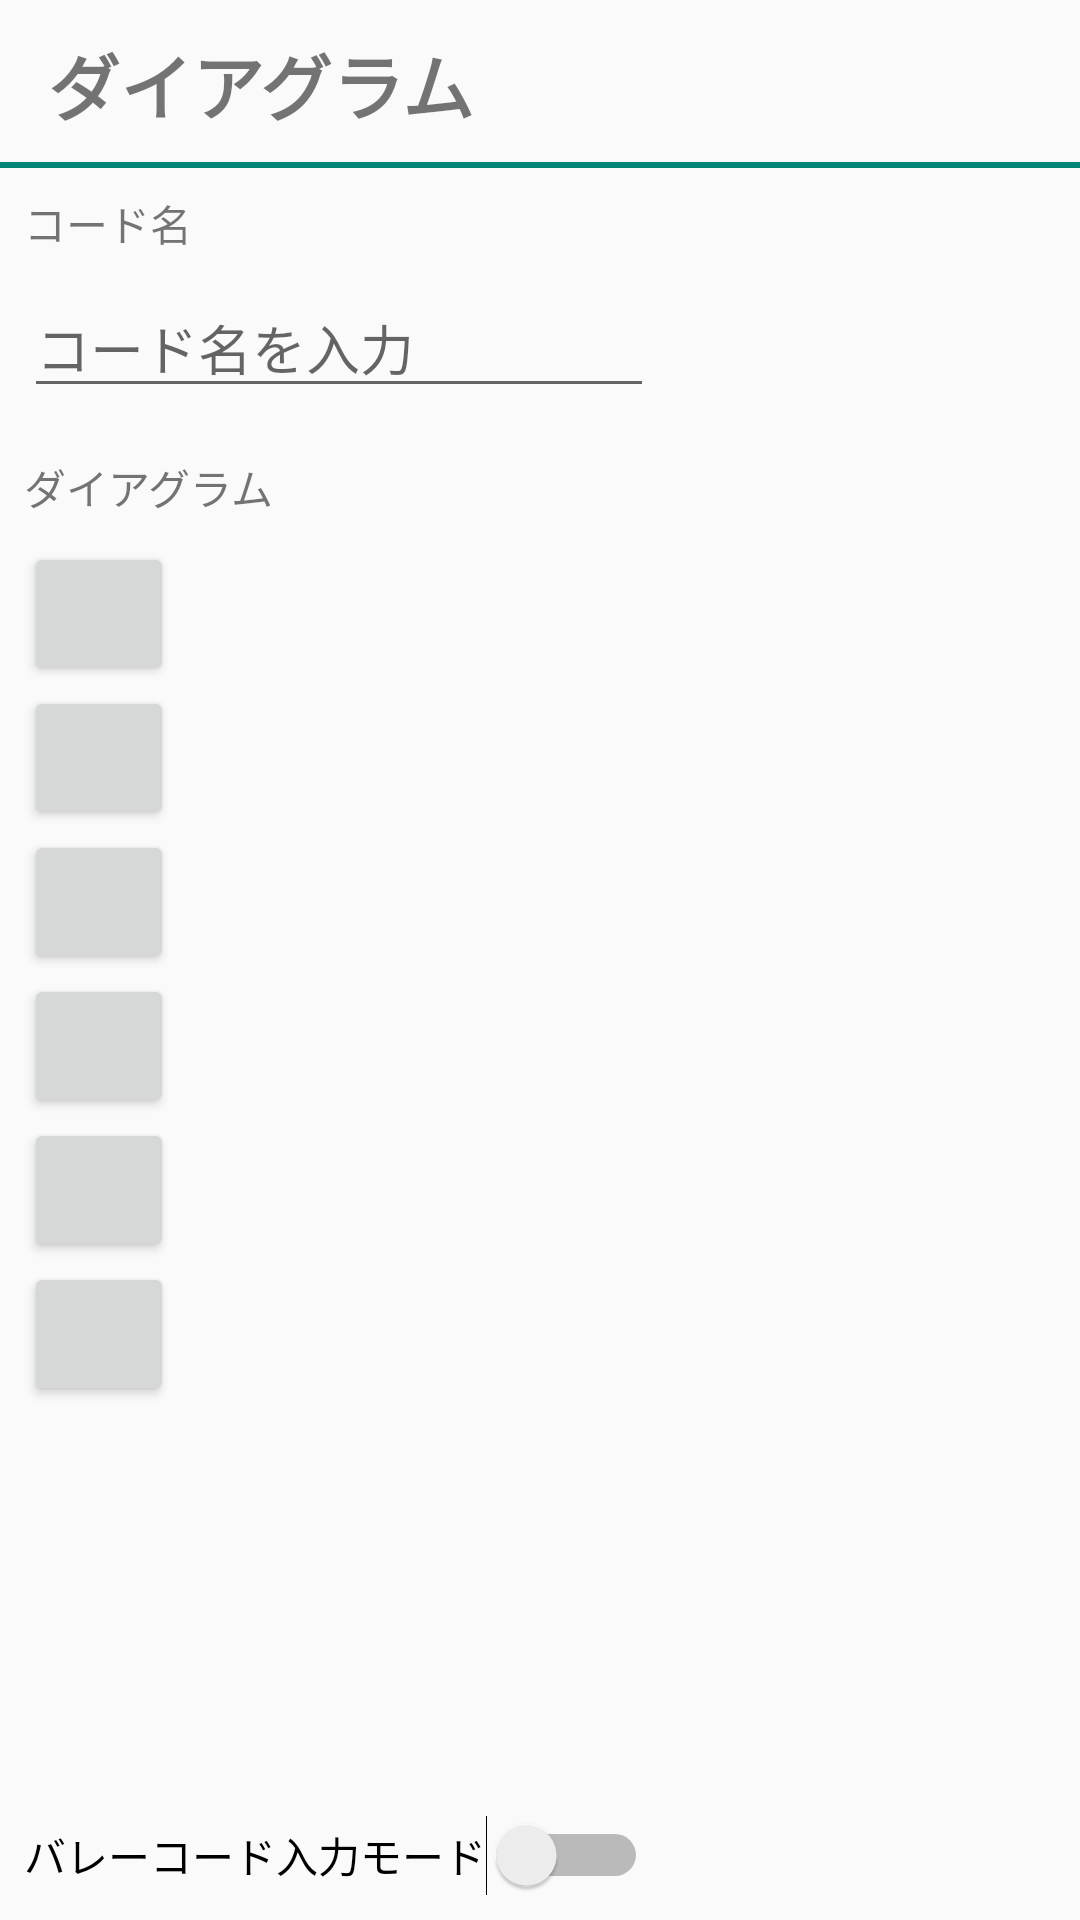

Reconstruct the res/layout file that produces this screen, plus the resources it refers to.
<!-- AndroidManifest.xml: application theme AppTheme -->
<!-- res/layout/activity_diagram_edit.xml -->
<?xml version="1.0" encoding="utf-8"?>

<android.support.constraint.ConstraintLayout xmlns:android="http://schemas.android.com/apk/res/android"
    xmlns:app="http://schemas.android.com/apk/res-auto"
    xmlns:tools="http://schemas.android.com/tools"
    android:layout_width="match_parent"
    android:layout_height="match_parent"
    tools:context=".DiagramEditActivity">

    <android.support.v7.widget.Toolbar xmlns:android="http://schemas.android.com/apk/res/android"
        android:id="@+id/toolbar_diagram_edit"
        android:layout_width="match_parent"
        android:layout_height="wrap_content"
        android:background="?attr/actionModeBackground"
        app:layout_constraintHorizontal_bias="0.0"
        app:layout_constraintLeft_toLeftOf="parent"
        app:layout_constraintRight_toRightOf="parent"
        tools:layout_editor_absoluteY="0dp">

        <TextView
            android:id="@+id/tlbarTitle_diagramEdit"
            android:layout_width="wrap_content"
            android:layout_height="wrap_content"
            android:layout_marginTop="8dp"
            android:layout_marginBottom="8dp"
            android:text="@string/title_diagram"
            android:textSize="24sp"
            android:textStyle="bold"
            app:layout_constraintBottom_toBottomOf="@+id/toolbar_score_view"
            app:layout_constraintTop_toTopOf="parent"
            tools:layout_editor_absoluteX="56dp" />

    </android.support.v7.widget.Toolbar>

    <EditText
        android:id="@+id/etCodeName"
        android:layout_width="wrap_content"
        android:layout_height="wrap_content"
        android:layout_marginStart="8dp"
        android:layout_marginTop="8dp"
        android:ems="10"
        android:hint="@string/code_name_hint"
        android:inputType="textMultiLine"
        android:singleLine="true"
        app:layout_constraintStart_toStartOf="parent"
        app:layout_constraintTop_toBottomOf="@+id/textView4" />

    <TextView
        android:id="@+id/textView4"
        android:layout_width="wrap_content"
        android:layout_height="wrap_content"
        android:layout_marginStart="8dp"
        android:layout_marginTop="8dp"
        android:text="@string/code_name"
        app:layout_constraintStart_toStartOf="parent"
        app:layout_constraintTop_toBottomOf="@+id/toolbar_diagram_edit" />

    <TextView
        android:id="@+id/textView9"
        android:layout_width="wrap_content"
        android:layout_height="wrap_content"
        android:layout_marginStart="8dp"
        android:layout_marginTop="16dp"
        android:text="@string/diagram_edit"
        app:layout_constraintStart_toStartOf="parent"
        app:layout_constraintTop_toBottomOf="@+id/etCodeName" />

    <TableLayout
        android:id="@+id/tableLayout"
        android:layout_width="0dp"
        android:layout_height="287dp"
        android:layout_marginStart="8dp"
        android:layout_marginTop="8dp"
        android:layout_marginEnd="8dp"
        app:layout_constraintEnd_toEndOf="parent"
        app:layout_constraintStart_toEndOf="@+id/button15"
        app:layout_constraintTop_toBottomOf="@+id/textView9">

        <TableRow
            android:layout_width="match_parent"
            android:layout_height="match_parent" />

        <TableRow
            android:layout_width="match_parent"
            android:layout_height="match_parent" />

        <TableRow
            android:layout_width="match_parent"
            android:layout_height="match_parent" />

        <TableRow
            android:layout_width="match_parent"
            android:layout_height="match_parent" />
    </TableLayout>

    <Button
        android:id="@+id/button15"
        android:layout_width="50dp"
        android:layout_height="wrap_content"
        android:layout_marginStart="8dp"
        android:layout_marginTop="8dp"
        android:text="@string/mark1"
        app:layout_constraintStart_toStartOf="parent"
        app:layout_constraintTop_toBottomOf="@+id/textView9" />

    <Button
        android:id="@+id/button16"
        android:layout_width="50dp"
        android:layout_height="wrap_content"
        android:layout_marginStart="8dp"
        android:text="@string/mark2"
        app:layout_constraintStart_toStartOf="parent"
        app:layout_constraintTop_toBottomOf="@+id/button15" />

    <Button
        android:id="@+id/button17"
        android:layout_width="50dp"
        android:layout_height="wrap_content"
        android:layout_marginStart="8dp"
        android:text="@string/mark3"
        app:layout_constraintStart_toStartOf="parent"
        app:layout_constraintTop_toBottomOf="@+id/button16" />

    <Button
        android:id="@+id/button18"
        android:layout_width="50dp"
        android:layout_height="wrap_content"
        android:layout_marginStart="8dp"
        android:text="@string/mark4"
        app:layout_constraintStart_toStartOf="parent"
        app:layout_constraintTop_toBottomOf="@+id/button17" />

    <Button
        android:id="@+id/button19"
        android:layout_width="50dp"
        android:layout_height="wrap_content"
        android:layout_marginStart="8dp"
        android:text="@string/mark5"
        app:layout_constraintStart_toStartOf="parent"
        app:layout_constraintTop_toBottomOf="@+id/button18" />

    <Button
        android:id="@+id/button20"
        android:layout_width="50dp"
        android:layout_height="wrap_content"
        android:layout_marginStart="8dp"
        android:text="@string/mark6"
        app:layout_constraintStart_toStartOf="parent"
        app:layout_constraintTop_toBottomOf="@+id/button19" />

    <Switch
        android:id="@+id/switch1"
        android:layout_width="wrap_content"
        android:layout_height="wrap_content"
        android:layout_marginStart="8dp"
        android:layout_marginBottom="8dp"
        android:text="@string/Barre_switch"
        app:layout_constraintBottom_toBottomOf="parent"
        app:layout_constraintStart_toStartOf="parent" />

</android.support.constraint.ConstraintLayout>
<!-- resources referenced by this layout -->
<resources>
  <string name="Barre_switch">バレーコード入力モード</string>
  <string name="code_name">コード名</string>
  <string name="code_name_hint">コード名を入力</string>
  <string name="diagram_edit">ダイアグラム</string>
  <string name="mark1">　</string>
  <string name="mark2">　</string>
  <string name="mark3">　</string>
  <string name="mark4">　</string>
  <string name="mark5">　</string>
  <string name="mark6">　</string>
  <string name="title_diagram">ダイアグラム</string>
  <style name="AppTheme" parent="Theme.AppCompat.Light.NoActionBar" />
</resources>
